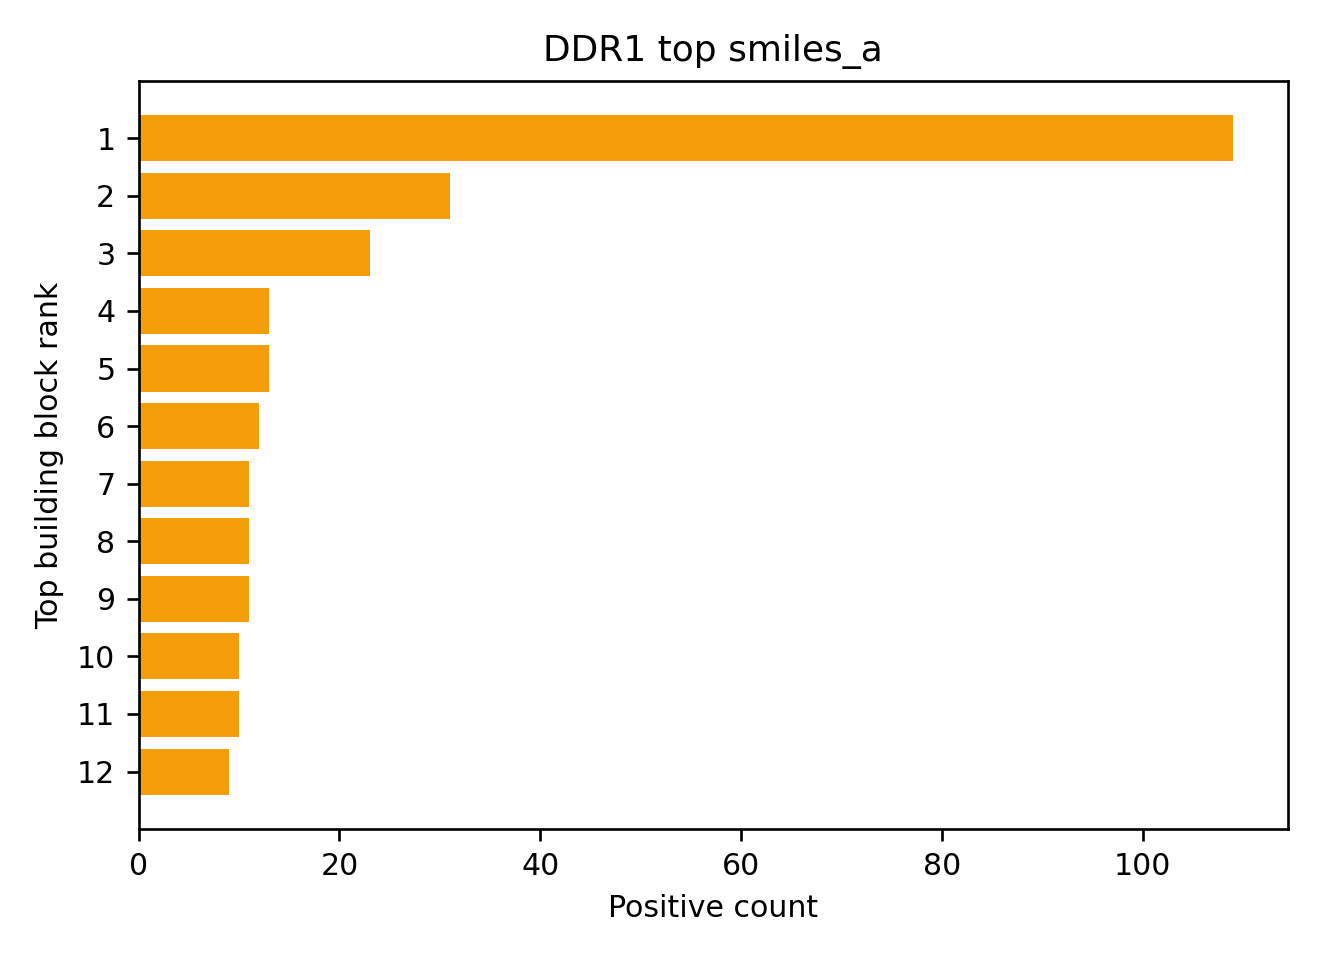

The data file committed next to this chart (first rows):
smiles_a, count, fraction, mean_target_enrichment, max_target_enrichment, mean_seq_target_sum
CNC(=O)[C@@H](N)CCc1ccccc1, 109, 0.109, 1.789, 23.53, 15.61
CNC(=O)[C@@H](N)CCC1CCCCC1, 31, 0.031, 0.9257, 3.713, 10.71
CNC(=O)[C@H](CCN)NC(=O)C1CCCCC1, 23, 0.023, 0.6806, 1.876, 10.91
CNC(=O)[C@@H](N)CC1CCCCC1, 13, 0.013, 0.8026, 4.604, 9.077
CNC(=O)[C@@H](CCN)NC(=O)C1CCCCC1, 13, 0.013, 0.5297, 1.13, 8.154
CNC(=O)[C@@H](CN)NC(=O)c1ccc2[nH]ccc2c1, 12, 0.012, 0.5633, 1.77, 12.25
CNC(=O)[C@H](CCN)N1CCCCC1, 11, 0.011, 0.4744, 0.9363, 6.727
CNC(=O)[C@@H]1C[C@@H](NC(=O)c2ccccc2)CN1, 11, 0.011, 0.6934, 3.339, 10.18
CNC(=O)c1n[nH]c2c1CCNC2, 11, 0.011, 0.5011, 1.3, 8.273
CNC(=O)[C@@H]1C[C@H](NC(=O)c2cncnc2)CN1, 10, 0.01, 0.6021, 2.309, 11.5
CNC(=O)[C@@H](CCN)NC(=O)c1cnc(N)s1, 10, 0.01, 0.5895, 1.477, 11.2
CNC(=O)[C@H](CN)NC(=O)c1cccc(Cl)c1, 9, 0.009, 0.5674, 1.681, 8.0
CNC(=O)[C@@H]1C[C@H](N)CN1CC1CCCCC1, 9, 0.009, 0.4904, 1.193, 8.222
CNC(=O)[C@H](CCN)NC(=O)CC1CCCC1, 8, 0.008, 0.6303, 1.371, 10.62
CNC(=O)[C@@H]1CCC[C@H](N)C1, 8, 0.008, 0.5341, 1.242, 11.25
CNC(=O)C[C@@H](C)N, 7, 0.007, 0.6617, 2.276, 8.286
CNC(=O)[C@@H](CCN)NC(=O)C1CCOC1, 7, 0.007, 0.745, 2.124, 11.43
CNC(=O)[C@@H](CN)NC(=O)c1cccc2cc[nH]c12, 7, 0.007, 0.5622, 1.18, 12.71
CNC(=O)[C@@H]1C[C@H](N)CN1Cc1cncnc1, 7, 0.007, 0.4177, 0.6638, 6.0
CNC(=O)CC[C@H](N)C(=O)N1CCn2ccnc2C1, 7, 0.007, 0.6295, 1.393, 9.857
CNC(=O)[C@H](CN)NC(=O)c1ccsc1, 6, 0.006, 0.4382, 0.7629, 5.167
CNC(=O)CC1CNCCN1Cc1ccccn1, 6, 0.006, 0.406, 0.5932, 7.5
CNC(=O)[C@@H]1C[C@H](NC(=O)c2ncoc2C)CN1, 6, 0.006, 0.4106, 0.7195, 7.333
CNC(=O)[C@H](CCN)NC(=O)c1cn[nH]c1C, 6, 0.006, 0.5065, 1.116, 5.333
CNC(=O)[C@@H]1C[C@@H](NC(=O)c2ccsc2)CN1, 6, 0.006, 0.8875, 3.101, 10.17
CNC(=O)[C@H](CCN)NC(=O)c1cnc(N)s1, 6, 0.006, 0.5481, 0.9363, 7.333
CNC(=O)c1sc(C2CCNCC2)nc1C, 5, 0.005, 0.4004, 0.5051, 5.6
CNC(=O)[C@@H]1C[C@H](NC(=O)CC(C)C)CN1, 5, 0.005, 0.3713, 0.4401, 5.2
CNC(=O)[C@@H](CCN)NC(=O)c1cccs1, 5, 0.005, 0.5846, 1.507, 8.2
CNC(=O)[C@@H]1C[C@H](NC(=O)c2cccnc2)CN1, 5, 0.005, 0.3254, 0.4401, 4.8
CNC(=O)[C@@H]1CCNC1, 5, 0.005, 0.3952, 0.53, 7.8
CNC(=O)CC[C@H](N)C(=O)N(C)Cc1cccnc1, 5, 0.005, 0.8839, 2.075, 9.4
CNC(=O)[C@H](CN)NC(=O)CC(C)C, 5, 0.005, 0.5097, 0.7601, 7.0
CNC(=O)[C@H](CN)NC(=O)c1cccc2cc[nH]c12, 5, 0.005, 0.3244, 0.4401, 4.2
CNC(=O)[C@H](CCN)NC(=O)[C@H]1CCCO1, 5, 0.005, 0.7196, 1.374, 9.8
CNC(=O)[C@H]1C[C@@H](N)C1, 5, 0.005, 0.4156, 0.5969, 6.0
CCN1CCNCC1CC(=O)NC, 5, 0.005, 0.4934, 1.012, 10.2
CNC(=O)[C@@H]1C[C@H](N)CN1Cc1ccccc1, 5, 0.005, 0.3937, 0.4973, 6.8
CCC(=O)N[C@H](CCN)C(=O)NC, 5, 0.005, 0.4105, 0.6263, 6.0
CNC(=O)[C@@H]1C[C@@H](NC(=O)c2ncoc2C)CN1, 5, 0.005, 5.627, 25.98, 28.2
CNC(=O)[C@H](CN)NC(=O)c1ccncc1, 5, 0.005, 0.703, 2.333, 7.4
CNC(=O)[C@@H](CN)N1CCCCC1, 5, 0.005, 0.3926, 0.6759, 7.6
CNC(=O)[C@@H]1C[C@@H](NC(=O)c2ccnn2C)CN1, 5, 0.005, 0.3716, 0.4781, 6.0
CNC(=O)[C@@H](CCN)NC(=O)[C@H]1CCCO1, 5, 0.005, 1.055, 3.048, 12.8
CNC(=O)[C@H](CCN)NC(=O)[C@@H]1CCCO1, 5, 0.005, 0.3754, 0.4781, 7.4
CNC(=O)[C@@H](CCN)NC(=O)COC, 5, 0.005, 0.5691, 1.162, 8.6
CNC(=O)[C@@H]1C[C@H](N)CN1Cc1cnn(C)c1, 5, 0.005, 0.5344, 1.242, 7.0
CNC(=O)[C@H]1CC[C@H](N)CC1, 5, 0.005, 0.4496, 0.5362, 11.4
CNC(=O)[C@H](CN)NC(=O)COC, 5, 0.005, 0.4957, 1.162, 7.6
CNC(=O)[C@@H](N)CCC(=O)N(C)Cc1ccccn1, 5, 0.005, 0.3683, 0.6638, 5.4
CNC(=O)[C@@H](CN)NC(=O)c1ccccn1, 4, 0.004, 0.3685, 0.3952, 6.25
CNC(=O)[C@H](CCN)NC(=O)c1ccn(C)n1, 4, 0.004, 0.4024, 0.4748, 10.0
CNC(=O)[C@H](CN)NC(=O)CC1CCCC1, 4, 0.004, 0.4478, 0.5696, 8.25
CNC(=O)CC1CNCCN1Cc1cc[nH]n1, 4, 0.004, 0.2955, 0.2958, 6.0
CNC(=O)[C@@H]1C[C@H](NC(=O)c2cocn2)CN1, 4, 0.004, 0.6085, 1.217, 10.0
CNC(=O)[C@H](N)Cc1ccc(OC)cc1, 4, 0.004, 1.007, 2.128, 11.25
CNC(=O)[C@H](CCN)NC(=O)c1ccccc1, 4, 0.004, 0.3316, 0.4401, 4.25
CNC(=O)[C@@H](N)Cc1ccccc1Cl, 4, 0.004, 0.7848, 1.876, 8.75
CNC(=O)[C@@H](N)Cc1cccc(C(F)(F)F)c1, 4, 0.004, 0.3453, 0.3952, 5.0
CNC(=O)c1ccc(CN)nc1, 4, 0.004, 0.4116, 0.7386, 6.25
... 230 more rows
